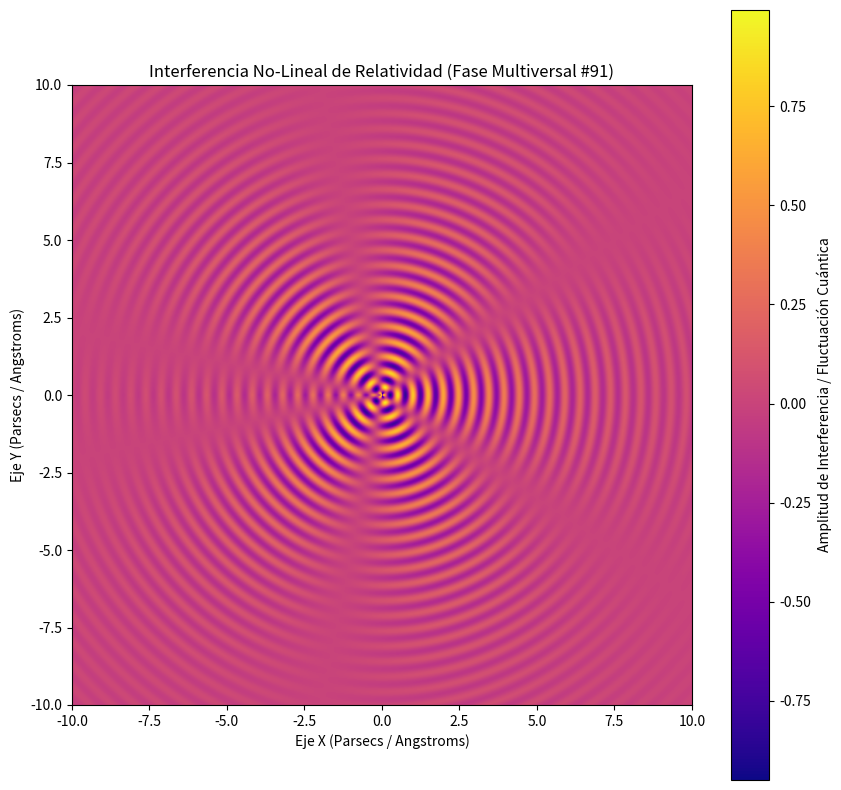

This figure's Python source:
%matplotlib inline
# Simulación Multiversal: Relatividad - Variante 91
import numpy as np
import matplotlib.pyplot as plt

# Parámetros Físicos No-Lineales
omega_1 = 12.81
omega_2 = 2.673
lambda_decay = 0.261
phase_shift = 1.272

x = np.linspace(-10, 10, 800)
y = np.linspace(-10, 10, 800)
X, Y = np.meshgrid(x, y)

# Dinámica de Fluidos / Campos Tensor-Escalares (Fase Multiversal)
R = np.sqrt(X**2 + Y**2) + 1e-5
Z = (np.sin(omega_1 * R + phase_shift) * np.cos(omega_2 * np.arctan2(Y, X))) * np.exp(-lambda_decay * R)

plt.figure(figsize=(10, 10))
plt.imshow(Z, cmap='plasma', extent=[-10, 10, -10, 10], origin='lower')
plt.colorbar(label='Amplitud de Interferencia / Fluctuación Cuántica')
plt.title(r'Interferencia No-Lineal de Relatividad (Fase Multiversal #91)')
plt.xlabel('Eje X (Parsecs / Angstroms)')
plt.ylabel('Eje Y (Parsecs / Angstroms)')
plt.show()
